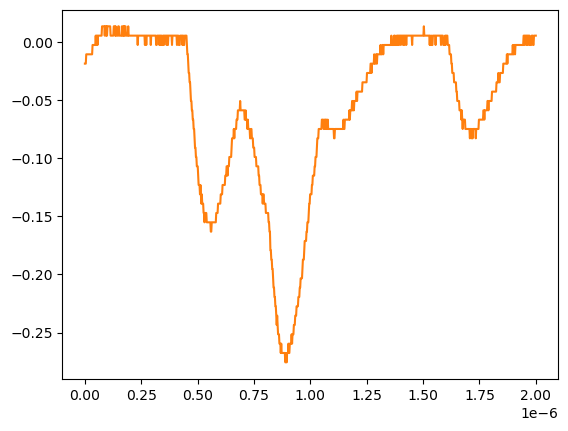

The table this chart was drawn from, first rows:
# KEYSIGHT TECHNOLOGIES, MSO-X 3024T, MY58262555, 07.30.2019051434
# time, 1
# 2024-07-24 15:47:46.987242
0.000000000000000000e+00, -1.839199999999999863e-02
2.002002002002001797e-09, -1.839199999999999863e-02
4.004004004004003593e-09, -1.839199999999999863e-02
6.006006006006005804e-09, -1.035179999999999954e-02
8.008008008008007187e-09, -1.035179999999999954e-02
1.001001001001000857e-08, -1.035179999999999954e-02
1.201201201201201161e-08, -1.035179999999999954e-02
1.401401401401401299e-08, -1.035179999999999954e-02
1.601601601601601437e-08, -1.035179999999999954e-02
1.801801801801801741e-08, -1.035179999999999954e-02
2.002002002002001714e-08, -1.035179999999999954e-02
2.202202202202202018e-08, -1.035179999999999954e-02
2.402402402402402322e-08, -1.035179999999999954e-02
2.602602602602602294e-08, -1.035179999999999954e-02
2.802802802802802598e-08, -1.035179999999999954e-02
3.003003003003002571e-08, -1.035179999999999954e-02
3.203203203203202875e-08, -1.035179999999999954e-02
3.403403403403403179e-08, -2.311559999999999830e-03
3.603603603603603482e-08, -2.311559999999999830e-03
3.803803803803803124e-08, -2.311559999999999830e-03
4.004004004004003428e-08, -2.311559999999999830e-03
4.204204204204203732e-08, -2.311559999999999830e-03
4.404404404404404036e-08, -2.311559999999999830e-03
4.604604604604604339e-08, -2.311559999999999830e-03
4.804804804804804643e-08, 5.728630000000000180e-03
5.005005005005004285e-08, -2.311559999999999830e-03
5.205205205205204589e-08, 5.728630000000000180e-03
5.405405405405404893e-08, 5.728630000000000180e-03
5.605605605605605196e-08, -2.311559999999999830e-03
5.805805805805805500e-08, 5.728630000000000180e-03
6.006006006006005142e-08, 5.728630000000000180e-03
6.206206206206205446e-08, 5.728630000000000180e-03
6.406406406406405750e-08, 5.728630000000000180e-03
6.606606606606606053e-08, 5.728630000000000180e-03
6.806806806806806357e-08, 5.728630000000000180e-03
7.007007007007006661e-08, 5.728630000000000180e-03
7.207207207207206965e-08, 5.728630000000000180e-03
7.407407407407407268e-08, 5.728630000000000180e-03
7.607607607607606249e-08, 1.376879999999999944e-02
7.807807807807806552e-08, 1.376879999999999944e-02
8.008008008008006856e-08, 1.376879999999999944e-02
8.208208208208207160e-08, 1.376879999999999944e-02
8.408408408408407464e-08, 1.376879999999999944e-02
8.608608608608607767e-08, 1.376879999999999944e-02
8.808808808808808071e-08, 5.728630000000000180e-03
9.009009009009008375e-08, 1.376879999999999944e-02
9.209209209209208679e-08, 1.376879999999999944e-02
9.409409409409408982e-08, 5.728630000000000180e-03
9.609609609609609286e-08, 1.376879999999999944e-02
9.809809809809808266e-08, 5.728630000000000180e-03
1.001001001001000857e-07, 1.376879999999999944e-02
1.021021021021020887e-07, 1.376879999999999944e-02
1.041041041041040918e-07, 1.376879999999999944e-02
1.061061061061060948e-07, 1.376879999999999944e-02
1.081081081081080979e-07, 1.376879999999999944e-02
1.101101101101101009e-07, 1.376879999999999944e-02
1.121121121121121039e-07, 1.376879999999999944e-02
1.141141141141141070e-07, 5.728630000000000180e-03
... 942 more rows
